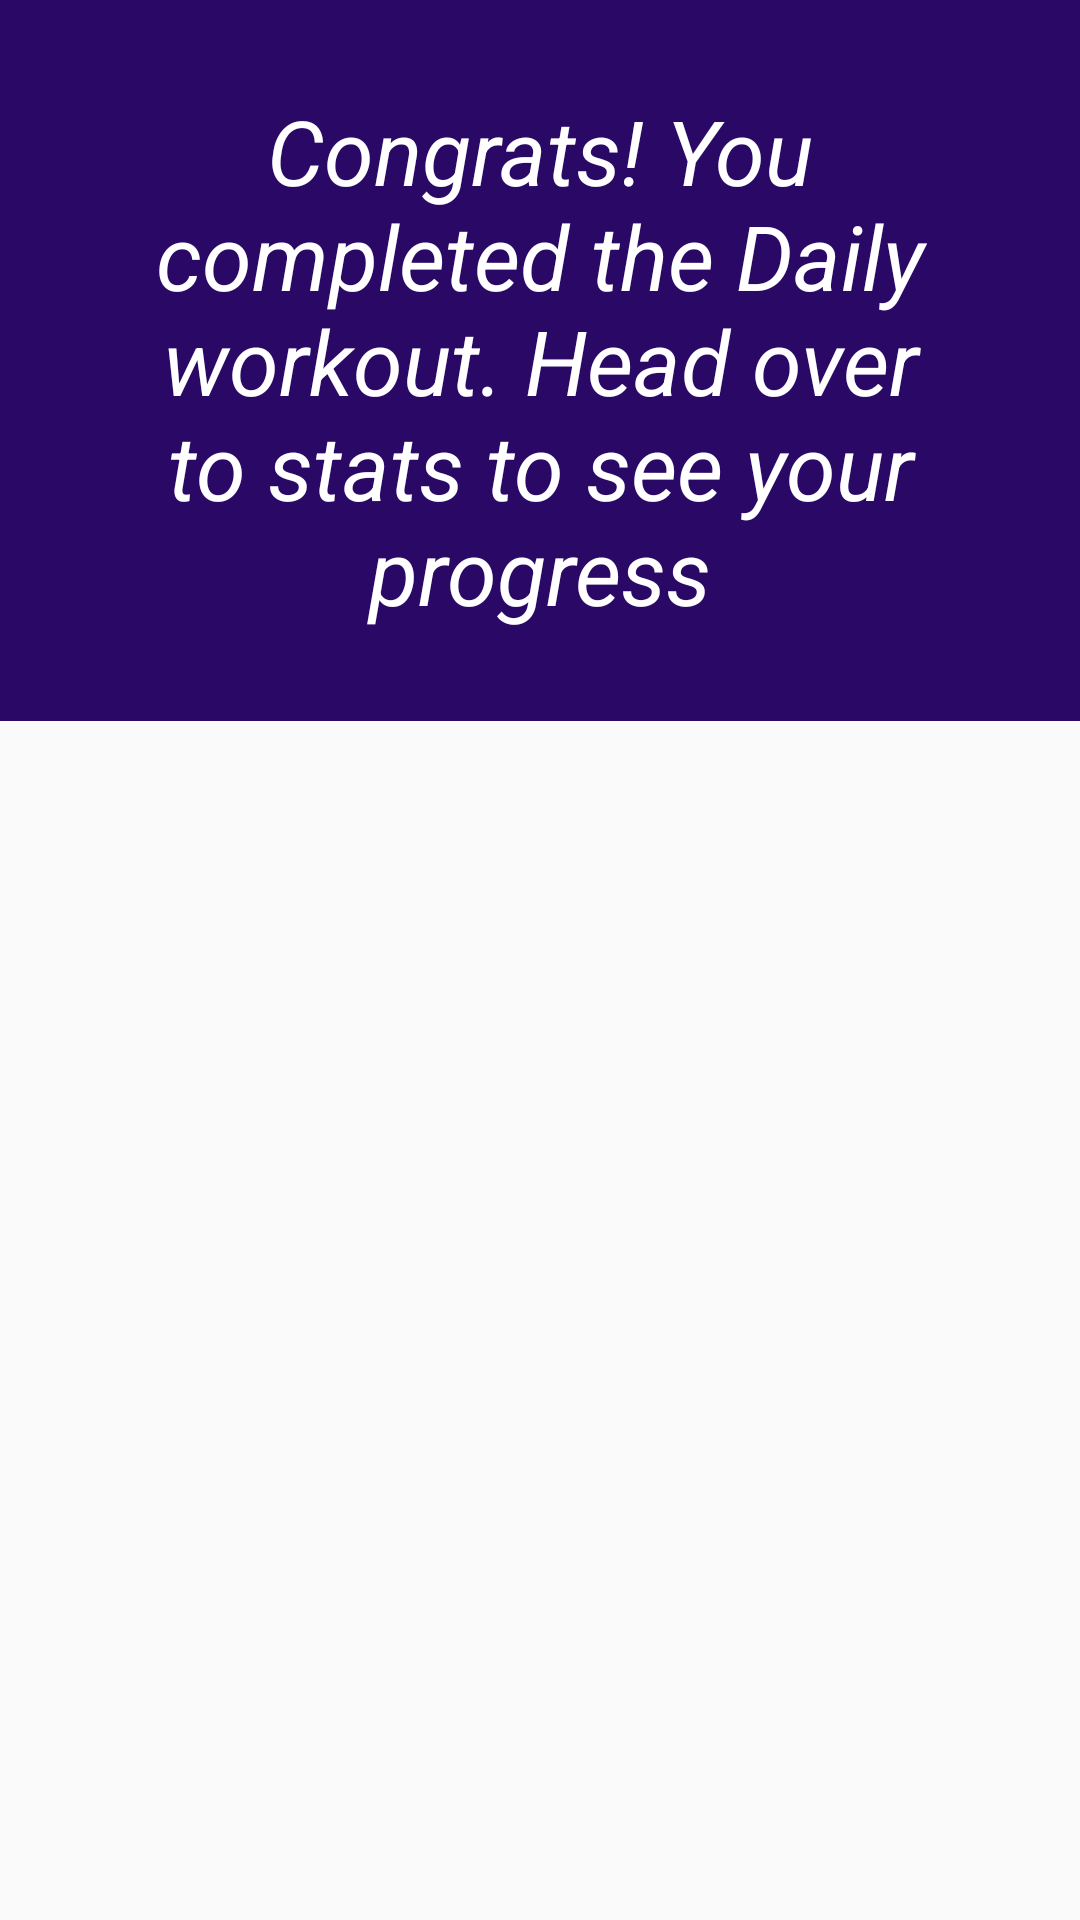

Android layout source for this screen:
<!-- AndroidManifest.xml: application theme AppTheme -->
<!-- res/layout/congrats2.xml -->
<?xml version="1.0" encoding="utf-8"?>
<LinearLayout xmlns:android="http://schemas.android.com/apk/res/android"
    android:orientation="vertical" android:layout_width="match_parent"
    android:layout_height="match_parent">

    <RelativeLayout
        android:layout_width="match_parent"
        android:layout_height="wrap_content"
        android:background="@color/colorPrimaryDark"
        android:padding="30dp"
        >
        <TextView
            android:layout_width="match_parent"
            android:layout_height="wrap_content"
            android:textAlignment="center"
            android:textColor="@android:color/white"
            android:textStyle="italic"
            android:text="@string/congrats_message_2"
            android:textSize="30sp"
            />

    </RelativeLayout>


</LinearLayout>
<!-- resources referenced by this layout -->
<resources>
  <color name="colorPrimaryDark">#2A0866</color>
  <string name="congrats_message_2">Congrats! You completed the Daily workout. Head over to stats to see your progress</string>
  <style name="AppTheme" parent="Theme.AppCompat.Light.NoActionBar">
      
      <item name="colorPrimary">@color/colorPrimary</item>
      <item name="colorPrimaryDark">@color/colorPrimaryDark</item>
      <item name="colorAccent">@color/colorAccent</item>
      </style>
  <color name="colorPrimary">#673AB7</color>
  <color name="colorAccent">#9C27B0</color>
</resources>
